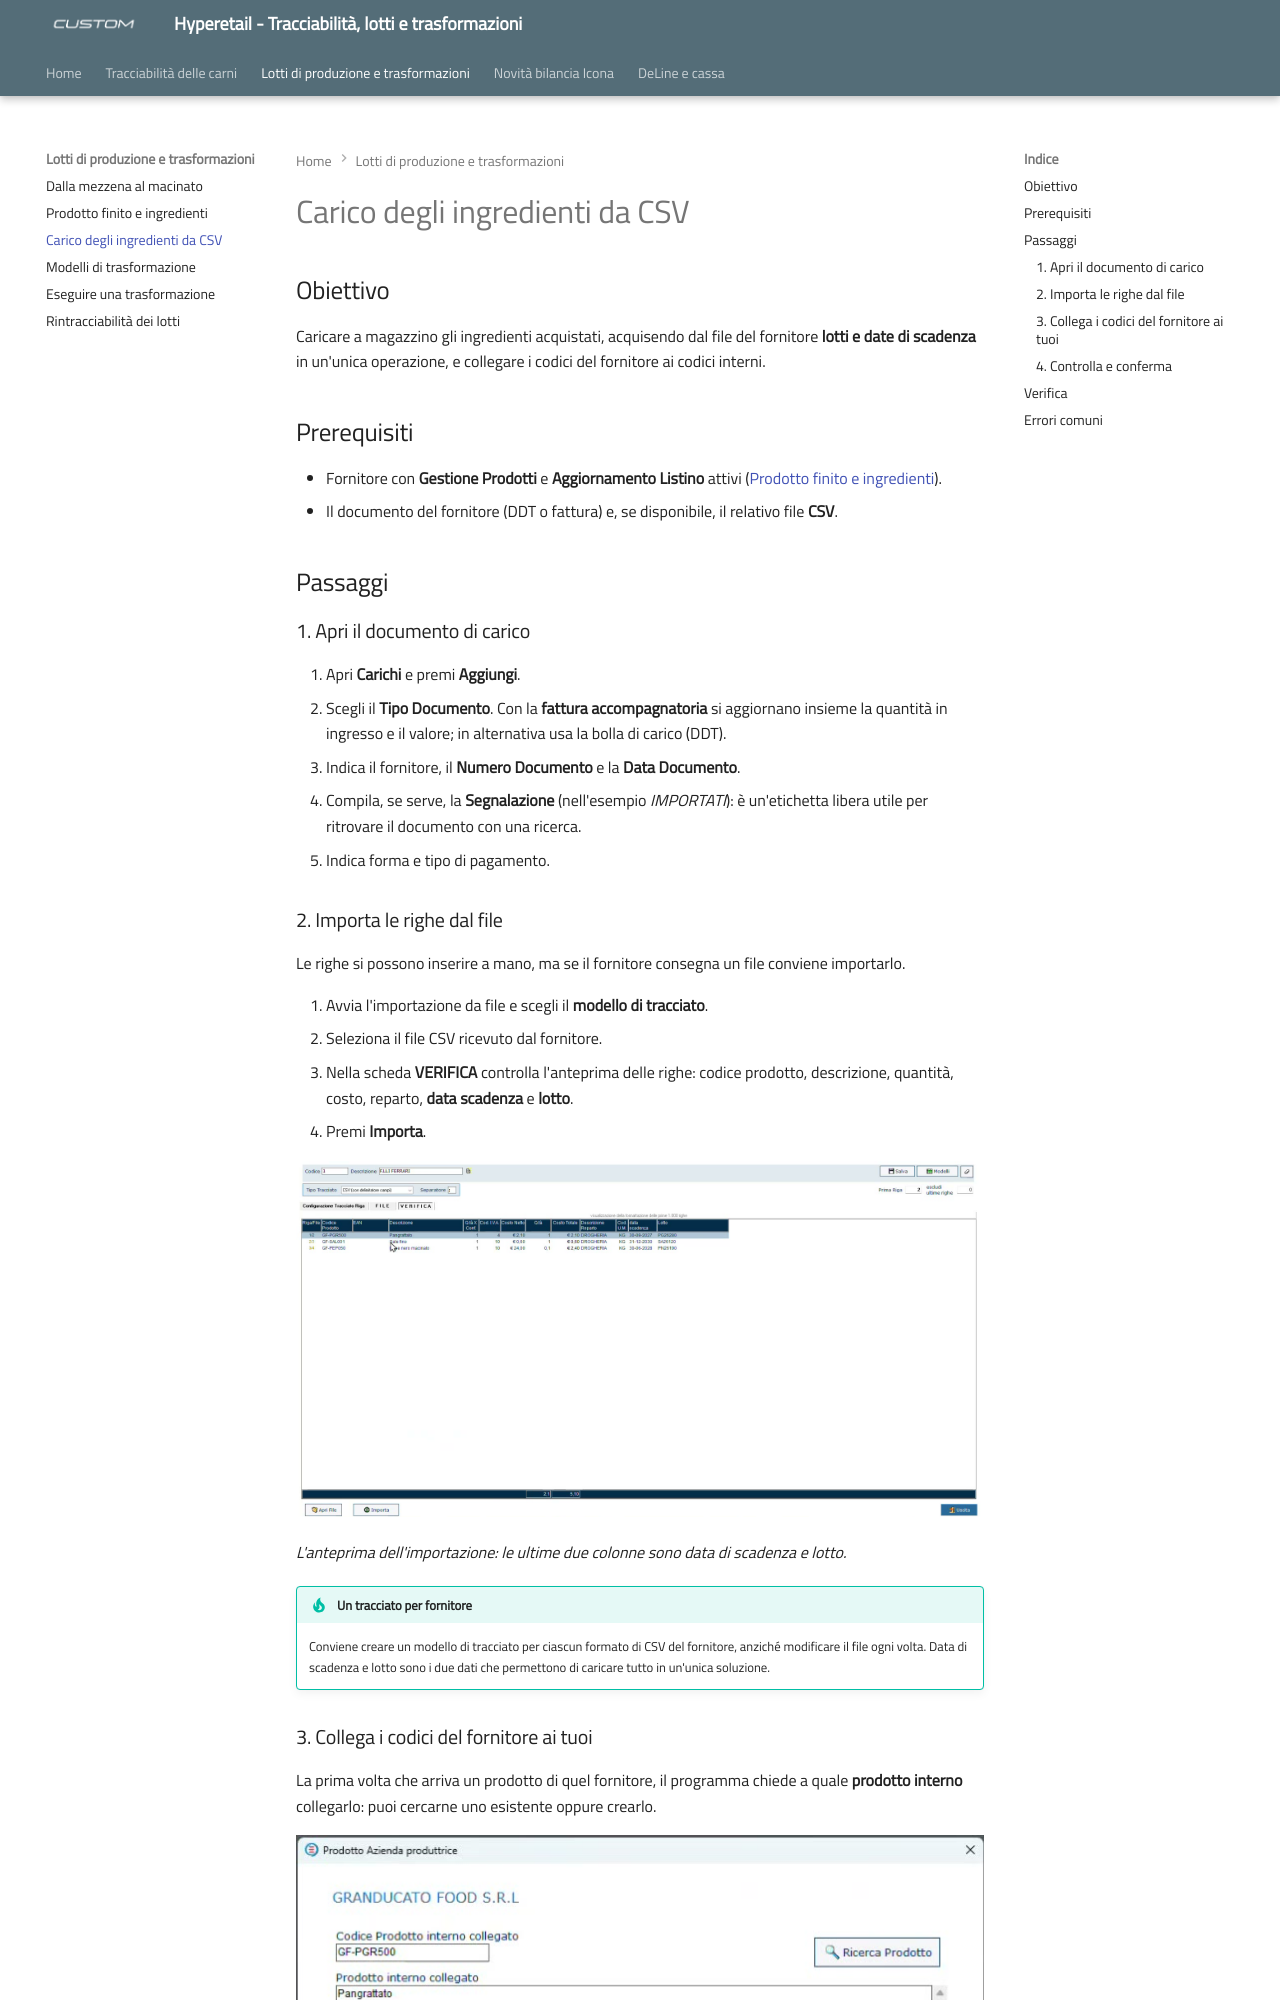

repository: ivanrobuschi-custom/hyperetail-tracciabilita · page: carico-ingredienti/index.html · generator: mkdocs

---
title: "Carico degli ingredienti da CSV"
date: "2026-11-13"
categoria: software Hyperetail
---

# Carico degli ingredienti da CSV

## Obiettivo

Caricare a magazzino gli ingredienti acquistati, acquisendo dal file del fornitore **lotti e date di scadenza** in un'unica operazione, e collegare i codici del fornitore ai codici interni.

## Prerequisiti

- Fornitore con **Gestione Prodotti** e **Aggiornamento Listino** attivi ([Prodotto finito e ingredienti](prodotto-finito-ingredienti.md)).
- Il documento del fornitore (DDT o fattura) e, se disponibile, il relativo file **CSV**.

## Passaggi

### 1. Apri il documento di carico

1. Apri **Carichi** e premi **Aggiungi**.
2. Scegli il **Tipo Documento**. Con la **fattura accompagnatoria** si aggiornano insieme la quantità in ingresso e il valore; in alternativa usa la bolla di carico (DDT).
3. Indica il fornitore, il **Numero Documento** e la **Data Documento**.
4. Compila, se serve, la **Segnalazione** (nell'esempio *IMPORTATI*): è un'etichetta libera utile per ritrovare il documento con una ricerca.
5. Indica forma e tipo di pagamento.

### 2. Importa le righe dal file

Le righe si possono inserire a mano, ma se il fornitore consegna un file conviene importarlo.

1. Avvia l'importazione da file e scegli il **modello di tracciato**.
2. Seleziona il file CSV ricevuto dal fornitore.
3. Nella scheda **VERIFICA** controlla l'anteprima delle righe: codice prodotto, descrizione, quantità, costo, reparto, **data scadenza** e **lotto**.
4. Premi **Importa**.

![Importazione articoli da file, scheda Verifica: tre righe con codice prodotto, descrizione, quantità, costo, data di scadenza e lotto](assets/images/import-csv-verifica.jpg)

*L'anteprima dell'importazione: le ultime due colonne sono data di scadenza e lotto.*

!!! tip "Un tracciato per fornitore"
    Conviene creare un modello di tracciato per ciascun formato di CSV del fornitore, anziché modificare il file ogni volta. Data di scadenza e lotto sono i due dati che permettono di caricare tutto in un'unica soluzione.
